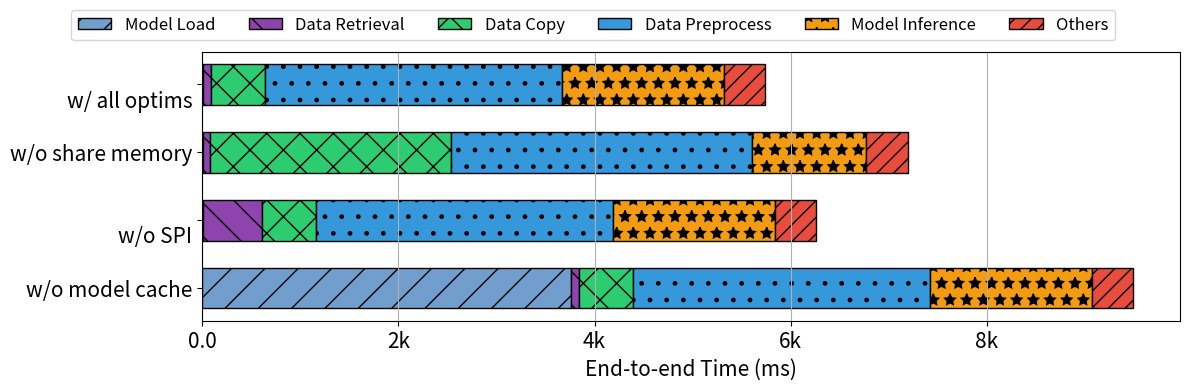

Python code for this plot: (Note: this script raises an exception after producing the figure.)
import json
import matplotlib.pyplot as plt
import numpy as np
from matplotlib.ticker import FuncFormatter

def thousands_formatter(x, pos):
    if x >= 1e3:
        return '{:.0f}k'.format(x * 1e-3)
    else:
        return '{:.1f}'.format(x)

thousands_format = FuncFormatter(thousands_formatter)

# Set your plot parameters
bar_width = 0.35
set_font_size = 15
set_lgend_size = 12
set_tick_size = 12
colors = ['#729ECE', '#8E44AD', '#2ECC71', '#3498DB', '#F39C12', '#E74C3C', '#2C3E50', '#27AE60', '#F1C40F', '#9B59B6']
hatches = ['/', '\\', 'x', '.', '*', '//', '\\\\', 'xx', '..', '**']

def scale_to_ms(latencies):
    result = {}
    for key, value in latencies.items():
        value = value * 1000
        result[key] = value
    return result

# Data
datasets_result = {
    'w/o model cache':
        {'mem_allocate_time': 0.000211036, 'data_query_time_spi': 0.086204318, 'diff': -0.00032627899999937426, 'model_init_time': 3.759357937, 'overall_query_latency': 7.791192761, 'python_compute_time': 5.947771939, 'data_query_time': 1.8352505460000001, 'py_conver_to_tensor': 3.0297083854675293, 'py_compute': 1.6506195068359375, 'py_overall_duration': 5.400642156600952, 'py_diff': 0.4203142642974854},

    '\nw/o SPI':
        {'mem_allocate_time': 0.000211036, 'data_query_time_spi': 0.6033484935760498, 'diff': -0.00032627899999937426, 'model_init_time': 0.007843997, 'overall_query_latency': 7.791192761, 'python_compute_time': 5.947771939, 'data_query_time': 1.8352505460000001, 'py_conver_to_tensor': 3.0297083854675293, 'py_compute': 1.6506195068359375, 'py_overall_duration': 5.400642156600952, 'py_diff': 0.4203142642974854},

    'w/o share memory':
        {'model_init_time': 0.008697525, 'data_query_time_spi': 0.069067049, 'data_query_time': 2.915582513, 'python_compute_time': 5.020754292, 'overall_query_latency': 7.945128665, 'diff': -9.433500000000095e-05, 'py_conver_to_tensor': 3.0656007289886475, 'py_compute': 1.1661615371704102, 'py_overall_duration': 2.560455799102783, 'py_diff': 0.4286935329437256},

    '\nw/ all optims':
        {'mem_allocate_time': 0.000211036, 'data_query_time_spi': 0.086204318, 'diff': -0.00032627899999937426, 'model_init_time': 0.007843997, 'overall_query_latency': 7.791192761, 'python_compute_time': 5.947771939, 'data_query_time': 1.8352505460000001, 'py_conver_to_tensor': 3.0297083854675293, 'py_compute': 1.6506195068359375, 'py_overall_duration': 5.400642156600952, 'py_diff': 0.4203142642974854}
}

datasets = list(datasets_result.keys())

# Plotting
fig, ax = plt.subplots(figsize=(12, 4))

# Initial flags to determine whether the labels have been set before
set_label_in_db_model_load = True
set_label_in_db_data_query = True
set_label_in_db_data_copy_start_py = True
set_label_in_db_data_preprocess = True
set_label_in_db_data_compute = True
set_label_in_db_data_others = True

indices = np.arange(len(datasets))
index = 0
bar_height = 0.6

for dataset, valuedic in datasets_result.items():
    indb_med_opt = scale_to_ms(valuedic)

    # set labels
    label_in_db_model_load = 'Model Load' if set_label_in_db_model_load else None
    label_in_db_data_query = 'Data Retrieval' if set_label_in_db_data_query else None
    label_in_db_data_copy_start_py = 'Data Copy' if set_label_in_db_data_copy_start_py else None
    label_in_db_data_preprocess = 'Data Preprocess' if set_label_in_db_data_preprocess else None
    label_in_db_data_compute = 'Model Inference' if set_label_in_db_data_compute else None
    label_in_db_data_others = 'Others' if set_label_in_db_data_others else None

    # in-db with optimization
    in_db_data_model_load = indb_med_opt["model_init_time"]
    in_db_data_query = indb_med_opt["data_query_time_spi"]
    in_db_data_copy_start_py = indb_med_opt["python_compute_time"] - indb_med_opt["py_overall_duration"]
    in_db_data_preprocess = indb_med_opt["py_conver_to_tensor"]
    in_db_data_compute = indb_med_opt["py_compute"]
    in_db_data_others = indb_med_opt["py_diff"]

    # Vertical bars
    ax.barh(index, in_db_data_model_load, bar_height, color=colors[0], hatch=hatches[0], label=label_in_db_model_load, edgecolor='black', )
    ax.barh(index, in_db_data_query, bar_height, color=colors[1], hatch=hatches[1], label=label_in_db_data_query, left=in_db_data_model_load, edgecolor='black', )
    ax.barh(index, in_db_data_copy_start_py, bar_height, color=colors[2], hatch=hatches[2], label=label_in_db_data_copy_start_py, left=in_db_data_query+in_db_data_model_load, edgecolor='black', )
    ax.barh(index, in_db_data_preprocess, bar_height, color=colors[3], hatch=hatches[3], label=label_in_db_data_preprocess, left=in_db_data_query+in_db_data_copy_start_py+in_db_data_model_load, edgecolor='black', )
    ax.barh(index, in_db_data_compute, bar_height, color=colors[4], hatch=hatches[4], label=label_in_db_data_compute, left=in_db_data_query+in_db_data_copy_start_py+in_db_data_preprocess+in_db_data_model_load, edgecolor='black', )
    ax.barh(index, in_db_data_others, bar_height, color=colors[5], hatch=hatches[5], label=label_in_db_data_others, left=in_db_data_query+in_db_data_copy_start_py+in_db_data_preprocess+in_db_data_compute+in_db_data_model_load, edgecolor='black', )

    # Update the flags to ensure the labels are not set again in the next iterations
    set_label_in_db_model_load = False
    set_label_in_db_data_query = False
    set_label_in_db_data_copy_start_py = False
    set_label_in_db_data_preprocess = False
    set_label_in_db_data_compute = False
    set_label_in_db_data_others = False

    index += 1

ax.set_yticks(indices)
ax.set_yticklabels(datasets, fontsize=set_font_size)

ax.xaxis.set_major_formatter(thousands_format)
ax.tick_params(axis='x', which='major', labelsize=15)
ax.set_xlabel('End-to-end Time (ms)', fontsize=15)

# Add legend
# ax.legend(fontsize=set_lgend_size, loc='upper left', ncol=5)
ax.legend(fontsize=set_lgend_size, loc='center', ncol=6, bbox_to_anchor=(0.4, 1.1))

# Grid and save the figure
ax.xaxis.grid(True)
plt.tight_layout()
fig.tight_layout()
plt.savefig("./internal/ml/model_slicing/In_DB_inference/micro2.pdf", bbox_inches='tight')
